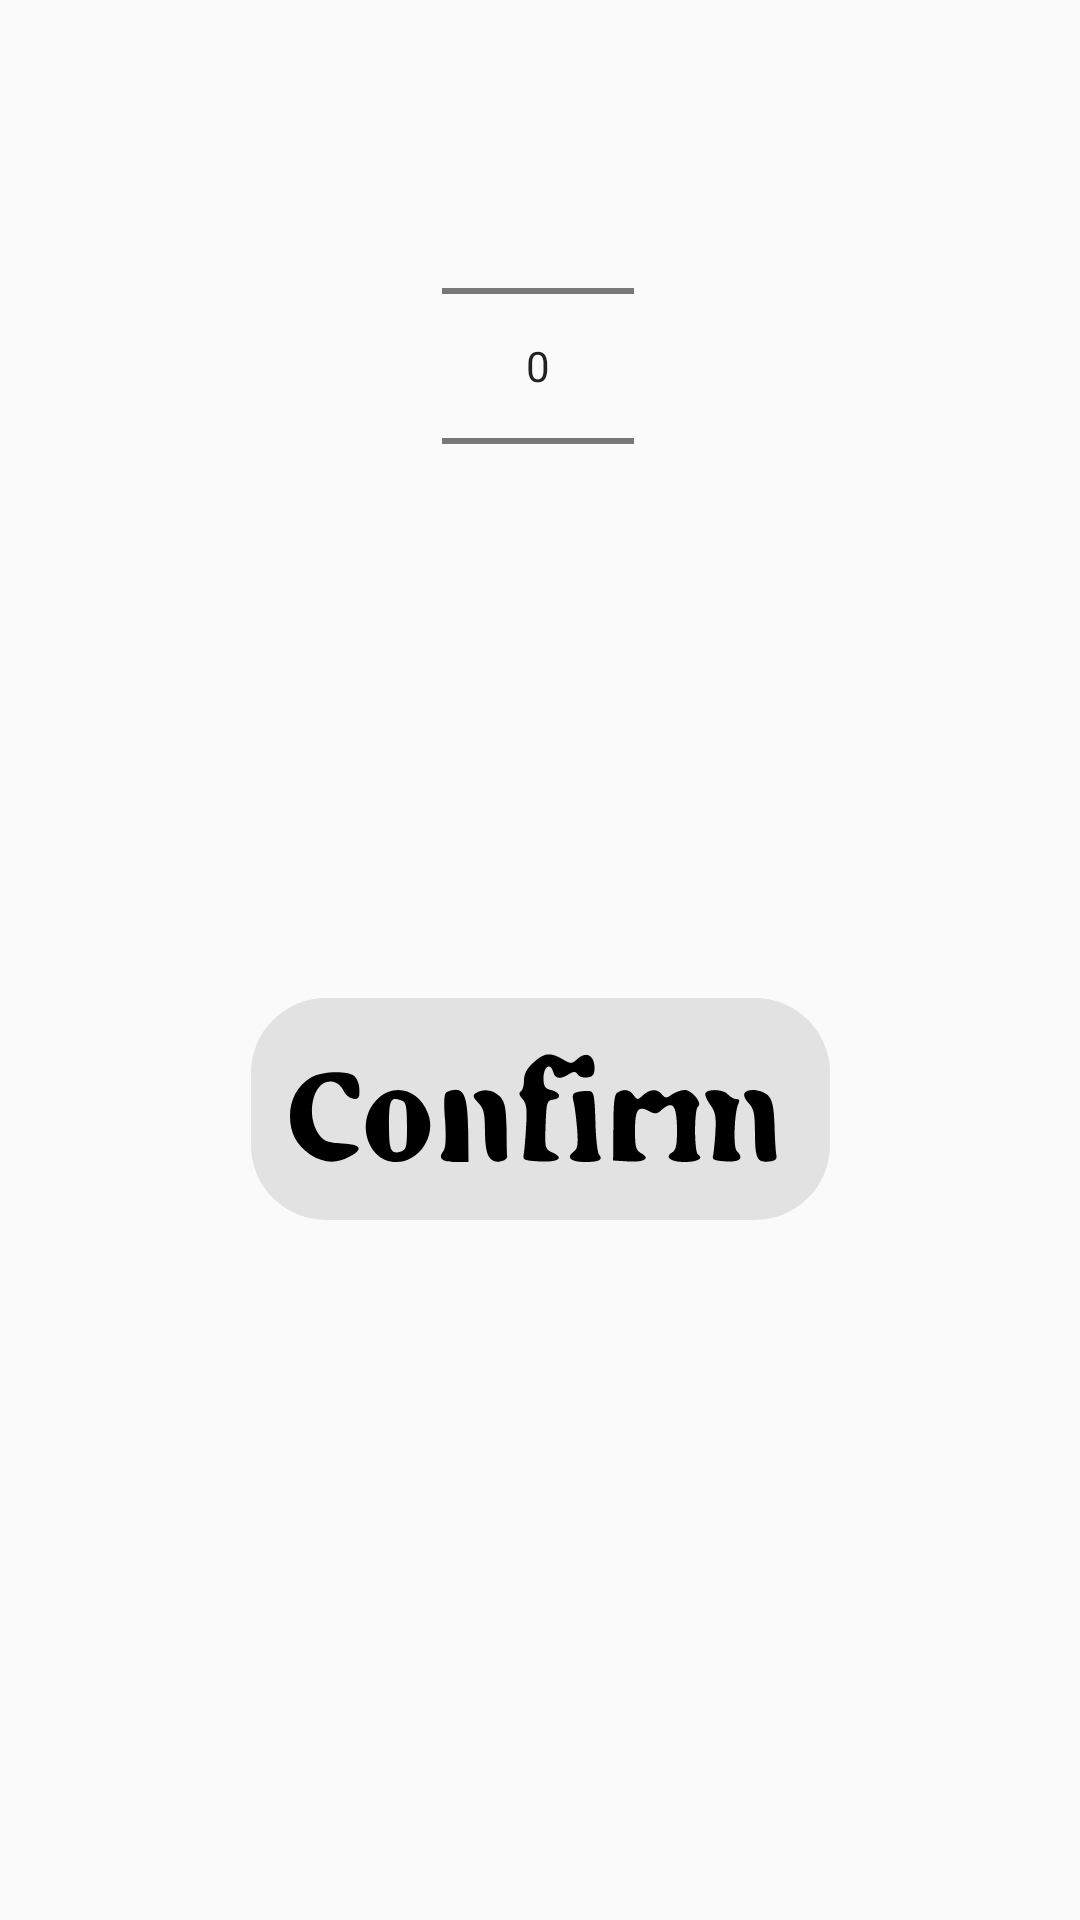

Reconstruct the res/layout file that produces this screen, plus the resources it refers to.
<!-- AndroidManifest.xml: application theme Theme.Chess_Timer -->
<!-- res/layout/set_timer_layout.xml -->
<?xml version="1.0" encoding="utf-8"?>
<androidx.constraintlayout.widget.ConstraintLayout
    xmlns:android="http://schemas.android.com/apk/res/android"
    xmlns:app="http://schemas.android.com/apk/res-auto"
    android:orientation="vertical" android:layout_width="match_parent"
    android:layout_height="match_parent">

    <NumberPicker
        android:id="@+id/timerValuePicker"
        android:layout_width="wrap_content"
        android:layout_height="wrap_content"
        android:layout_marginTop="32dp"
        app:layout_constraintEnd_toEndOf="parent"
        app:layout_constraintHorizontal_bias="0.498"
        app:layout_constraintStart_toStartOf="parent"
        app:layout_constraintTop_toTopOf="parent" />

    <ImageButton
        android:id="@+id/confirmButton"
        android:layout_width="193dp"
        android:layout_height="74dp"
        android:layout_marginBottom="144dp"
        android:background="@drawable/timer_button"
        android:src="@drawable/ic_confirm"
        app:layout_constraintBottom_toBottomOf="parent"
        app:layout_constraintEnd_toEndOf="parent"
        app:layout_constraintStart_toStartOf="parent"
        app:layout_constraintTop_toBottomOf="@+id/timerValuePicker"
        app:layout_constraintVertical_bias="0.574" />

</androidx.constraintlayout.widget.ConstraintLayout>
<!-- resources referenced by this layout -->
<resources>
  <!-- drawable ic_confirm: vector/xml drawable (drawable, 3579 chars, omitted) -->
  <!-- drawable timer_button (drawable-v24) -->
  <?xml version="1.0" encoding="utf-8"?>
  <selector xmlns:android="http://schemas.android.com/apk/res/android"
      android:shape="rectangle">
      <item>
          <shape>
              <solid android:color="#33808080" />
              <corners android:bottomRightRadius="25dp"
                  android:bottomLeftRadius="25dp"
                  android:topRightRadius="25dp"
                  android:topLeftRadius="25dp"/>
          </shape>
      </item>
  </selector>
  <style name="Theme.Chess_Timer" parent="Theme.AppCompat.Light.NoActionBar">
          
          <item name="colorPrimary">@color/black</item>
          <item name="colorPrimaryVariant">@color/black</item>
          <item name="colorOnPrimary">@color/white</item>
          
          <item name="colorSecondary">@color/teal_200</item>
          <item name="colorSecondaryVariant">@color/teal_700</item>
          <item name="colorOnSecondary">@color/black</item>
          
          <item name="android:statusBarColor" tools:targetApi="l">?attr/colorPrimaryVariant</item>
          
      </style>
  <!-- not gathered from this repository: default colours our renderer supplied (Android Studio template values) -->
  <color name="teal_200">#FF03DAC5</color>
  <color name="teal_700">#FF018786</color>
  <color name="black">#FF000000</color>
  <color name="white">#FFFFFFFF</color>
</resources>
